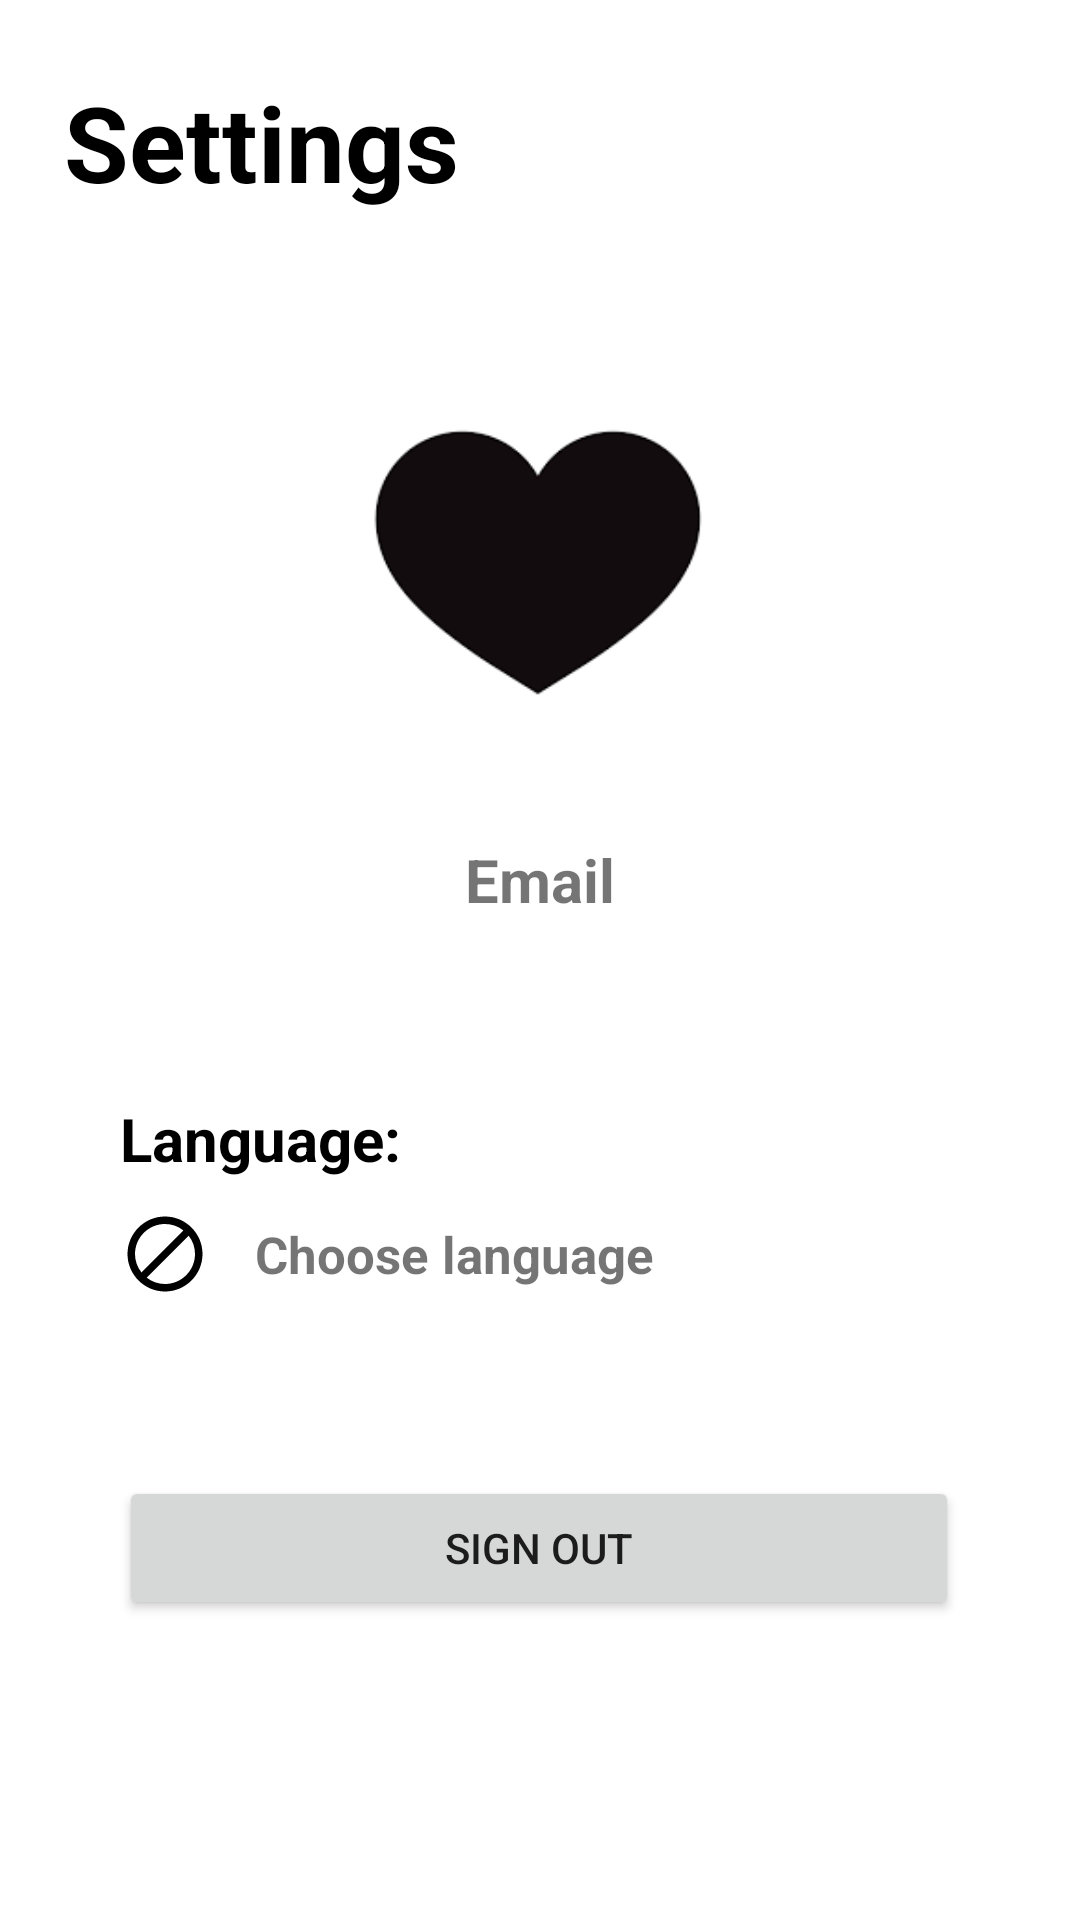

Reconstruct the res/layout file that produces this screen, plus the resources it refers to.
<!-- AndroidManifest.xml: application theme Theme.BookUp -->
<!-- res/layout/fragment_settings.xml -->
<?xml version="1.0" encoding="utf-8"?>
<androidx.constraintlayout.widget.ConstraintLayout xmlns:android="http://schemas.android.com/apk/res/android"
    xmlns:app="http://schemas.android.com/apk/res-auto"
    xmlns:tools="http://schemas.android.com/tools"
    android:layout_width="match_parent"
    android:layout_height="match_parent"
    android:background="@color/baby_gray"
    tools:context=".ui.settings.SettingsFragment">


    <TextView
        android:id="@+id/textView"
        android:layout_width="wrap_content"
        android:layout_height="wrap_content"
        android:layout_marginTop="24dp"
        android:text="@string/Settings"
        android:textColor="@color/black"
        android:textSize="35dp"
        android:textStyle="bold"
        app:layout_constraintEnd_toEndOf="parent"
        app:layout_constraintHorizontal_bias="0.093"
        app:layout_constraintStart_toStartOf="parent"
        app:layout_constraintTop_toTopOf="parent" />

    <com.google.android.material.imageview.ShapeableImageView
        android:layout_width="140dp"
        android:layout_height="140dp"
        android:src="@drawable/another_heart"
        android:id="@+id/userPicture"
        app:layout_constraintBottom_toTopOf="@+id/Email_to_display"
        app:layout_constraintEnd_toEndOf="parent"
        app:layout_constraintHorizontal_bias="0.497"
        app:layout_constraintStart_toStartOf="parent"
        app:layout_constraintTop_toTopOf="parent"
        app:layout_constraintVertical_bias="0.842"
        app:shapeAppearanceOverlay="@style/MoreRoundedSquare" />

    <TextView
        android:id="@+id/Email_to_display"
        android:layout_width="wrap_content"
        android:layout_height="wrap_content"
        android:text="@string/Email"
        android:gravity="center_horizontal"
        android:layout_marginEnd="15dp"
        android:layout_marginStart="15dp"
        android:textSize="20sp"
        android:textStyle="bold"
        app:layout_constraintBottom_toBottomOf="parent"
        app:layout_constraintEnd_toEndOf="parent"
        app:layout_constraintStart_toStartOf="parent"
        app:layout_constraintTop_toTopOf="parent"
        app:layout_constraintVertical_bias="0.456" />

    <LinearLayout
        android:id="@+id/linearLayout"
        android:layout_width="match_parent"
        android:layout_height="wrap_content"
        android:layout_margin="30dp"
        android:background="@drawable/image_holder"
        android:orientation="vertical"
        android:padding="10dp"
        app:layout_constraintBottom_toTopOf="@+id/sign_out_button"
        app:layout_constraintEnd_toEndOf="parent"
        app:layout_constraintStart_toStartOf="parent"
        app:layout_constraintTop_toBottomOf="@+id/Email_to_display"
        app:layout_constraintVertical_bias="0.506">

        <TextView
            android:layout_width="wrap_content"
            android:layout_height="wrap_content"
            android:layout_marginBottom="10dp"
            android:text="@string/Language"
            android:textColor="@color/black"
            android:textSize="20sp"
            android:textStyle="bold" />

        <LinearLayout
            android:id="@+id/language"
            android:layout_width="wrap_content"
            android:layout_height="wrap_content">

            <ImageView
                android:id="@+id/image_for_language"
                android:layout_width="30dp"
                android:layout_height="30dp"
                android:layout_marginEnd="15dp"
                android:src="@drawable/ic_baseline_do_not_disturb_alt_24" />

            <TextView
                android:id="@+id/languageField"
                android:layout_width="wrap_content"
                android:layout_height="wrap_content"
                android:layout_gravity="center"
                android:text="@string/ChooseLanguage"
                android:textSize="17sp"
                android:textStyle="bold" />
        </LinearLayout>
    </LinearLayout>

    <Button
        android:id="@+id/sign_out_button"
        android:layout_width="280dp"
        android:layout_height="wrap_content"
        android:layout_marginBottom="100dp"
        android:text="@string/sign_out"
        app:layout_constraintBottom_toBottomOf="parent"
        app:layout_constraintEnd_toEndOf="parent"
        app:layout_constraintHorizontal_bias="0.496"
        app:layout_constraintStart_toStartOf="parent" />

</androidx.constraintlayout.widget.ConstraintLayout>
<!-- resources referenced by this layout -->
<resources>
  <color name="baby_gray">#FFFFFFFF</color>
  <color name="black">#FF000000</color>
  <!-- drawable another_heart: png bitmap (drawable, 1726 bytes) -->
  <!-- drawable ic_baseline_do_not_disturb_alt_24 (drawable-anydpi) -->
  <vector xmlns:android="http://schemas.android.com/apk/res/android"
      android:width="24dp"
      android:height="24dp"
      android:viewportWidth="24"
      android:viewportHeight="24">
    <path
        android:fillColor="@android:color/black"
        android:pathData="M12,2C6.5,2 2,6.5 2,12s4.5,10 10,10 10,-4.5 10,-10S17.5,2 12,2zM4,12c0,-4.4 3.6,-8 8,-8 1.8,0 3.5,0.6 4.9,1.7L5.7,16.9C4.6,15.5 4,13.8 4,12zM12,20c-1.8,0 -3.5,-0.6 -4.9,-1.7L18.3,7.1C19.4,8.5 20,10.2 20,12c0,4.4 -3.6,8 -8,8z"/>
  </vector>
  <string name="ChooseLanguage">Choose language</string>
  <string name="Email" translatable="false">Email</string>
  <string name="Language">Language:</string>
  <string name="Settings">Settings</string>
  <string name="sign_out">Sign Out</string>
  <style name="MoreRoundedSquare">
          <item name="cornerSize">40%</item>
      </style>
  <style name="Theme.BookUp" parent="Theme.MaterialComponents.DayNight.NoActionBar">
          
          <item name="colorPrimary">@color/purple_200</item>
          <item name="colorPrimaryVariant">#FF9E80</item>
          <item name="colorOnPrimary">@color/white</item>
          
          <item name="colorSecondary">#5A8C87</item>
          <item name="colorSecondaryVariant">#5A8C87</item>
          <item name="colorOnSecondary">@color/black</item>
          
          <item name="android:statusBarColor" tools:targetApi="l">?attr/colorPrimaryVariant</item>
          
      </style>
  <color name="purple_200">#FFBB86FC</color>
  <color name="white">#DCD9D9</color>
</resources>
